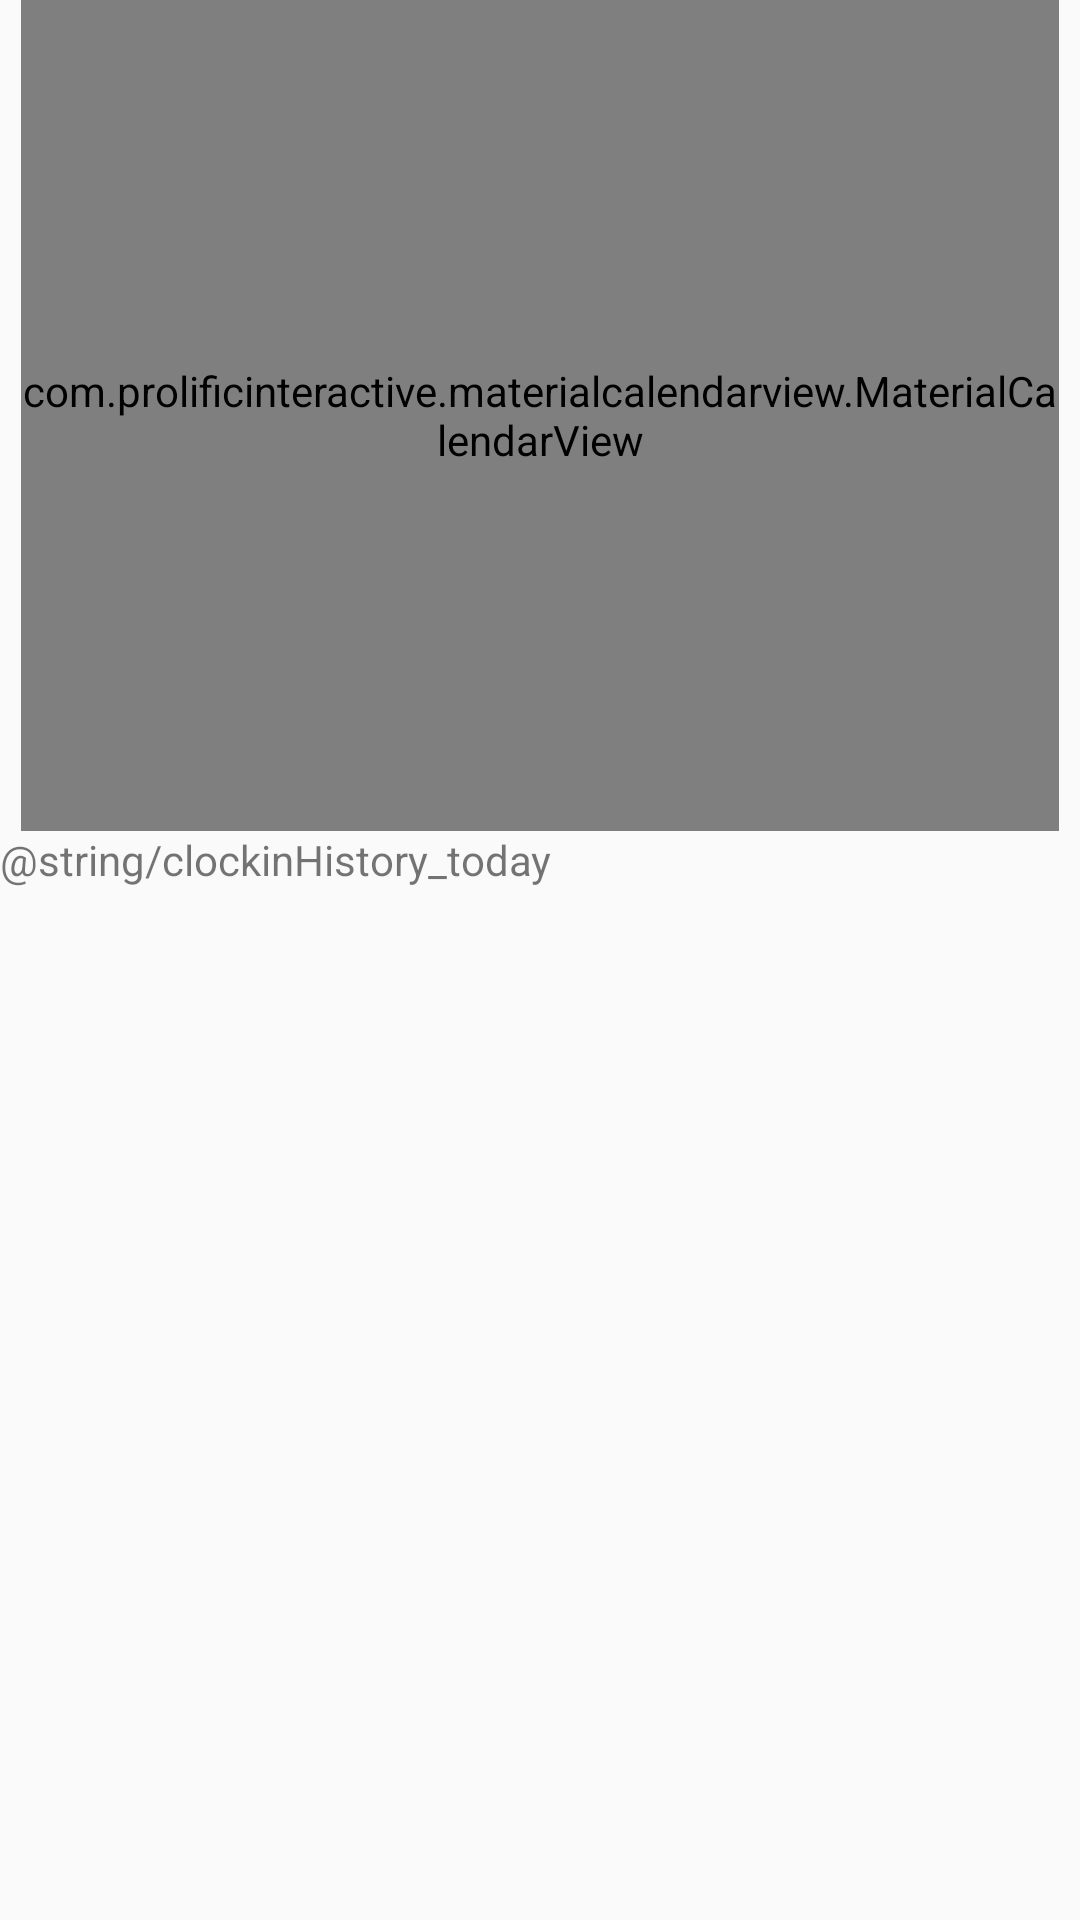

Write the Android layout XML for this screen, with the resource values it uses.
<!-- AndroidManifest.xml: application theme AppTheme -->
<!-- res/layout/activity_clock_in_history.xml -->
<?xml version="1.0" encoding="utf-8"?>
<androidx.constraintlayout.widget.ConstraintLayout
    xmlns:android="http://schemas.android.com/apk/res/android"
    xmlns:app="http://schemas.android.com/apk/res-auto"
    xmlns:tools="http://schemas.android.com/tools"
    android:layout_width="match_parent"
    android:layout_height="match_parent">


    <com.prolificinteractive.materialcalendarview.MaterialCalendarView
        android:id="@+id/caV_clockInHistory"
        android:layout_width="346dp"
        android:layout_height="277dp"
        app:layout_constraintEnd_toEndOf="parent"
        app:layout_constraintStart_toStartOf="parent"
        app:layout_constraintTop_toTopOf="parent"
        app:mcv_showOtherDates="all"
        app:mcv_selectionColor="@color/colorGreen"/>


    <TextView
        android:id="@+id/tv_clockInHistory_activity"
        android:layout_width="match_parent"
        android:layout_height="40dp"
        android:layout_marginEnd="4dp"
        android:text="@string/clockinHistory_today"
        app:layout_constraintEnd_toEndOf="parent"
        app:layout_constraintTop_toBottomOf="@+id/caV_clockInHistory" />

    <ListView
        android:id="@+id/lv_clockInHistory"
        android:layout_width="match_parent"
        android:layout_height="250dp"
        app:layout_constraintBottom_toBottomOf="parent"
        app:layout_constraintEnd_toEndOf="parent"
        app:layout_constraintStart_toStartOf="parent"
        app:layout_constraintTop_toBottomOf="@+id/tv_clockInHistory" />


</androidx.constraintlayout.widget.ConstraintLayout>
<!-- resources referenced by this layout -->
<resources>
  <color name="colorGreen">#8DC6BF</color>
  <style name="AppTheme" parent="Theme.AppCompat.Light.DarkActionBar">
          
          <item name="colorPrimary">@color/colorGreen</item>
          <item name="colorPrimaryDark">@color/colorYellow</item>
          <item name="colorAccent">@color/colorOrange</item>
      </style>
  <color name="colorYellow">#FCBC66</color>
  <color name="colorOrange">#F97b4F</color>
</resources>
